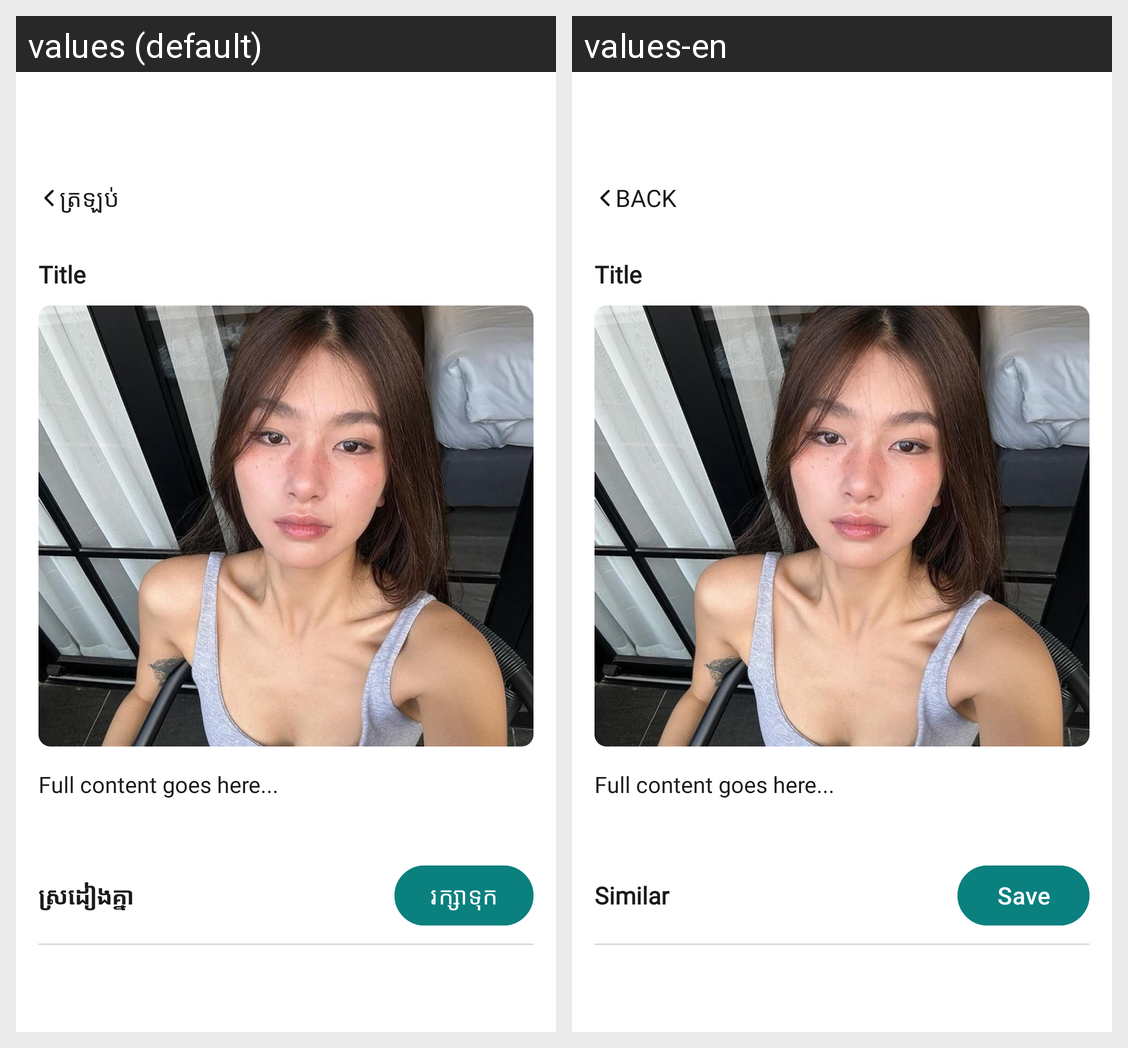

For this localized Android screen grid, give each drawn string resource with its value in every locale shown.
Android screen res/layout/fragment_card_detail.xml rendered under 2 locales, left to right: values (default), values-en. Device: Nexus 5 (rendered at 1080×1920; each locale shown at half size, 540×960, under a caption strip naming it); theme Theme.Bay.
Strings drawn on this screen, with the default value and each locale's value (text and hints the layout hard-codes, and strings that could not be matched under every locale, appear in the picture but are not listed):

str_c7530bf3
  values: ត្រឡប់
  values-en: Back

title
  values: Title
  values-en: Title  [not translated; the default value is used]

full_content_goes_here
  values: Full content goes here...
  values-en: Full content goes here...  [not translated; the default value is used]

str_79ea7969
  values: ស្រដៀងគ្នា
  values-en: Similar

save_card
  values: រក្សាទុក
  values-en: Save
